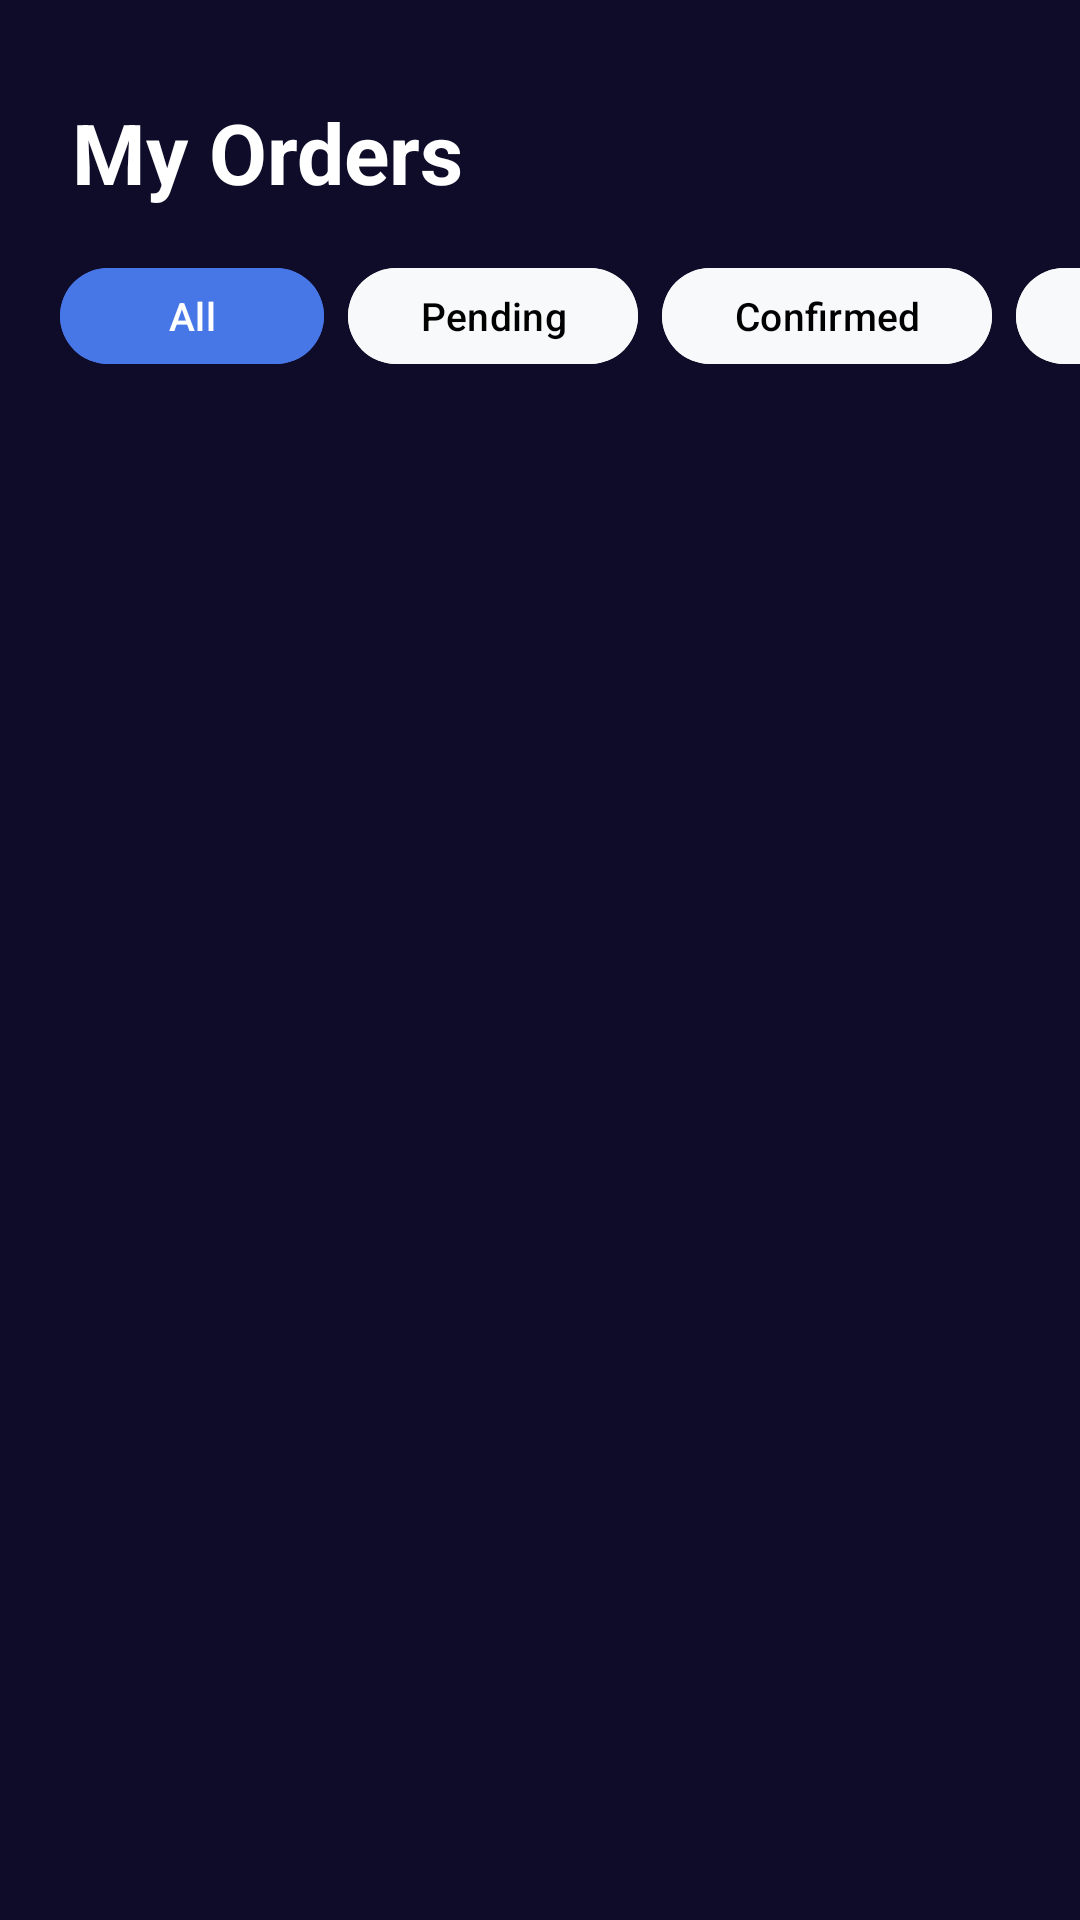

This screen was rendered from an Android layout file. Write that file and the resources it references.
<!-- AndroidManifest.xml: application theme Theme.BuksuEEU -->
<!-- res/layout/fragment_orders.xml -->
<?xml version="1.0" encoding="utf-8"?>
<androidx.coordinatorlayout.widget.CoordinatorLayout xmlns:android="http://schemas.android.com/apk/res/android"
    xmlns:app="http://schemas.android.com/apk/res-auto"
    xmlns:tools="http://schemas.android.com/tools"
    android:layout_width="match_parent"
    android:layout_height="match_parent"
    android:background="@color/light_bg">

    <androidx.core.widget.NestedScrollView
        android:layout_width="match_parent"
        android:layout_height="match_parent">

        <LinearLayout
            android:layout_width="match_parent"
            android:layout_height="wrap_content"
            android:orientation="vertical">

            
            <TextView
                android:layout_width="match_parent"
                android:layout_height="wrap_content"
                android:paddingHorizontal="24dp"
                android:paddingTop="32dp"
                android:text="My Orders"
                android:textColor="@color/white"
                android:textSize="28sp"
                android:textStyle="bold" />

            
            <HorizontalScrollView
                android:layout_width="match_parent"
                android:layout_height="wrap_content"
                android:layout_marginTop="16dp"
                android:scrollbars="none"
                android:clipToPadding="false"
                android:paddingHorizontal="20dp">

                <LinearLayout
                    android:id="@+id/order_filters_group"
                    android:layout_width="wrap_content"
                    android:layout_height="wrap_content"
                    android:orientation="horizontal">

                    <com.google.android.material.button.MaterialButton
                        android:id="@+id/btn_filter_all"
                        android:layout_width="wrap_content"
                        android:layout_height="40dp"
                        android:layout_marginEnd="8dp"
                        android:text="All"
                        android:textAllCaps="false"
                        android:textSize="13sp"
                        app:cornerRadius="999dp"
                        app:elevation="0dp"
                        android:backgroundTint="@color/btn_blue"
                        android:textColor="@color/white" />

                    <com.google.android.material.button.MaterialButton
                        android:id="@+id/btn_filter_pending"
                        android:layout_width="wrap_content"
                        android:layout_height="40dp"
                        android:layout_marginEnd="8dp"
                        android:text="Pending"
                        android:textAllCaps="false"
                        android:textSize="13sp"
                        app:cornerRadius="999dp"
                        app:elevation="0dp"
                        android:backgroundTint="@color/soft_white"
                        android:textColor="@color/black" />

                    <com.google.android.material.button.MaterialButton
                        android:id="@+id/btn_filter_confirmed"
                        android:layout_width="wrap_content"
                        android:layout_height="40dp"
                        android:layout_marginEnd="8dp"
                        android:text="Confirmed"
                        android:textAllCaps="false"
                        android:textSize="13sp"
                        app:cornerRadius="999dp"
                        app:elevation="0dp"
                        android:backgroundTint="@color/soft_white"
                        android:textColor="@color/black" />

                    <com.google.android.material.button.MaterialButton
                        android:id="@+id/btn_filter_ready"
                        android:layout_width="wrap_content"
                        android:layout_height="40dp"
                        android:layout_marginEnd="8dp"
                        android:text="Ready for Pickup"
                        android:textAllCaps="false"
                        android:textSize="13sp"
                        app:cornerRadius="999dp"
                        app:elevation="0dp"
                        android:backgroundTint="@color/soft_white"
                        android:textColor="@color/black" />

                    <com.google.android.material.button.MaterialButton
                        android:id="@+id/btn_filter_completed"
                        android:layout_width="wrap_content"
                        android:layout_height="40dp"
                        android:layout_marginEnd="8dp"
                        android:text="Completed"
                        android:textAllCaps="false"
                        android:textSize="13sp"
                        app:cornerRadius="999dp"
                        app:elevation="0dp"
                        android:backgroundTint="@color/soft_white"
                        android:textColor="@color/black" />

                    <com.google.android.material.button.MaterialButton
                        android:id="@+id/btn_filter_cancelled"
                        android:layout_width="wrap_content"
                        android:layout_height="40dp"
                        android:text="Cancelled"
                        android:textAllCaps="false"
                        android:textSize="13sp"
                        app:cornerRadius="999dp"
                        app:elevation="0dp"
                        android:backgroundTint="@color/soft_white"
                        android:textColor="@color/black" />
                </LinearLayout>
            </HorizontalScrollView>

            
            <androidx.recyclerview.widget.RecyclerView
                android:id="@+id/recycler_user_orders"
                android:layout_width="match_parent"
                android:layout_height="wrap_content"
                android:layout_marginTop="16dp"
                android:nestedScrollingEnabled="false"
                tools:listitem="@layout/item_order_user" />

            
            <LinearLayout
                android:id="@+id/no_orders_container"
                android:layout_width="wrap_content"
                android:layout_height="wrap_content"
                android:gravity="center"
                android:orientation="vertical"
                android:visibility="gone"
                android:layout_gravity="center"
                android:layout_marginTop="40dp">

                <ImageView
                    android:layout_width="80dp"
                    android:layout_height="80dp"
                    android:src="@drawable/ic_orders"
                    app:tint="@color/text_grey" />

                <TextView
                    android:id="@+id/no_orders_text"
                    android:layout_width="wrap_content"
                    android:layout_height="wrap_content"
                    android:layout_marginTop="16dp"
                    android:text="No orders yet"
                    android:textColor="@color/text_grey"
                    android:textSize="16sp" />
            </LinearLayout>

        </LinearLayout>
    </androidx.core.widget.NestedScrollView>

</androidx.coordinatorlayout.widget.CoordinatorLayout>
<!-- res/layout/item_order_user.xml (included above) -->
<?xml version="1.0" encoding="utf-8"?>

<com.google.android.material.card.MaterialCardView xmlns:android="http://schemas.android.com/apk/res/android"
    xmlns:app="http://schemas.android.com/apk/res-auto"
    android:layout_width="match_parent"
    android:layout_height="wrap_content"
    android:layout_marginHorizontal="16dp"
    android:layout_marginVertical="8dp"
    app:cardBackgroundColor="@color/card_surface"
    app:cardCornerRadius="16dp"
    app:cardElevation="4dp"
    app:strokeWidth="1dp"
    app:strokeColor="@color/white_10">

    <LinearLayout
        android:layout_width="match_parent"
        android:layout_height="wrap_content"
        android:orientation="vertical"
        android:padding="16dp"
        android:background="@drawable/gradient_overlay">

        <LinearLayout
            android:layout_width="match_parent"
            android:layout_height="wrap_content"
            android:orientation="horizontal"
            android:gravity="center_vertical">

            <TextView
                android:id="@+id/tv_order_date"
                android:layout_width="0dp"
                android:layout_height="wrap_content"
                android:layout_weight="1"
                android:text="Date: Loading..."
                android:textColor="@color/text_grey"
                android:textSize="12sp" />

            <com.google.android.material.card.MaterialCardView
                android:layout_width="wrap_content"
                android:layout_height="wrap_content"
                app:cardBackgroundColor="@color/glass_dark"
                app:cardCornerRadius="14dp"
                app:cardElevation="0dp"
                app:strokeWidth="1dp"
                app:strokeColor="@color/white_20">
                <TextView
                    android:id="@+id/tv_order_status"
                    android:layout_width="wrap_content"
                    android:layout_height="wrap_content"
                    android:paddingHorizontal="14dp"
                    android:paddingVertical="6dp"
                    android:text="Pending"
                    android:textColor="@color/gold_accent"
                    android:textSize="10sp"
                    android:textStyle="bold"
                    android:letterSpacing="0.05" />
            </com.google.android.material.card.MaterialCardView>
        </LinearLayout>

        <TextView
            android:id="@+id/tv_order_items"
            android:layout_width="match_parent"
            android:layout_height="wrap_content"
            android:layout_marginTop="16dp"
            android:text="Items summary"
            android:textColor="@color/white"
            android:textSize="14sp"
            android:alpha="0.9" />

        <View
            android:layout_width="match_parent"
            android:layout_height="1dp"
            android:layout_marginVertical="16dp"
            android:background="@color/white_10" />

        <LinearLayout
            android:layout_width="match_parent"
            android:layout_height="wrap_content"
            android:gravity="center_vertical"
            android:orientation="horizontal">

            <TextView
                android:layout_width="0dp"
                android:layout_height="wrap_content"
                android:layout_weight="1"
                android:text="Total Paid"
                android:textColor="@color/text_grey"
                android:textSize="12sp" />

            <TextView
                android:id="@+id/tv_order_total"
                android:layout_width="wrap_content"
                android:layout_height="wrap_content"
                android:text="₱0.00"
                android:textColor="@color/gold_accent"
                android:textSize="18sp"
                android:textStyle="bold" />
        </LinearLayout>

        <com.google.android.material.button.MaterialButton
            android:id="@+id/btn_cancel_order"
            style="@style/Widget.MaterialComponents.Button.TextButton"
            android:layout_width="wrap_content"
            android:layout_height="wrap_content"
            android:layout_gravity="end"
            android:layout_marginTop="12dp"
            android:text="Cancel Order"
            android:textColor="@color/tag_red"
            android:textSize="12sp"
            android:visibility="gone"
            app:rippleColor="@color/white_10" />

    </LinearLayout>
</com.google.android.material.card.MaterialCardView>
<!-- resources referenced by this layout -->
<resources>
  <color name="black">#FF000000</color>
  <color name="btn_blue">#4776E6</color>
  <color name="card_surface">#24243E</color>
  <color name="glass_dark">#4D000000</color>
  <color name="gold_accent">#FFD700</color>
  <color name="light_bg">#0F0C29</color>
  <color name="soft_white">#F8F9FA</color>
  <color name="tag_red">#FF5252</color>
  <color name="text_grey">#A0A0C0</color>
  <color name="white">#FFFFFFFF</color>
  <color name="white_10">#1AFFFFFF</color>
  <color name="white_20">#33FFFFFF</color>
  <!-- drawable gradient_overlay (drawable) -->
  <?xml version="1.0" encoding="utf-8"?>
  <shape xmlns:android="http://schemas.android.com/apk/res/android">
      <gradient
          android:startColor="#0DFFFFFF"
          android:endColor="@android:color/transparent"
          android:angle="135" />
  </shape>
  <!-- drawable ic_orders (drawable) -->
  <vector xmlns:android="http://schemas.android.com/apk/res/android"
      android:width="24dp"
      android:height="24dp"
      android:viewportWidth="24"
      android:viewportHeight="24">
      <path
          android:fillColor="#000000"
          android:pathData="M19,3H5C3.9,3 3,3.9 3,5v14c0,1.1 0.9,2 2,2h14c1.1,0 2,-0.9 2,-2V5C21,3.9 20.1,3 19,3zM14,17H7v-2h7V17zM17,13H7v-2h10V13zM17,9H7V7h10V9z" />
  </vector>
  <style name="Theme.BuksuEEU" parent="Base.Theme.BuksuEEU" />
  <style name="Base.Theme.BuksuEEU" parent="Theme.Material3.DayNight.NoActionBar">
          
          <item name="colorPrimary">@color/electric_blue</item>
          <item name="colorPrimaryVariant">@color/neon_purple</item>
          <item name="colorOnPrimary">@color/white</item>
  
          
          <item name="colorSecondary">@color/gold_accent</item>
          <item name="colorSecondaryVariant">@color/gold_accent</item>
          <item name="colorOnSecondary">@color/abyss</item>
  
          
          <item name="colorSurface">@color/card_surface</item>
          <item name="colorOnSurface">@color/white</item>
          <item name="android:colorBackground">@color/abyss</item>
          <item name="colorOnBackground">@color/white</item>
  
          
          <item name="android:statusBarColor">@color/abyss</item>
          <item name="android:windowLightStatusBar">false</item>
          <item name="android:navigationBarColor">@color/abyss</item>
  
          
          <item name="android:textColorPrimary">@color/white</item>
          <item name="android:textColorSecondary">@color/text_grey</item>
          <item name="android:textColorHint">@color/text_grey</item>
  
          
          <item name="colorControlActivated">@color/gold_accent</item>
          <item name="colorControlNormal">@color/text_grey</item>
          <item name="colorControlHighlight">@color/white_10</item>
      </style>
  <color name="electric_blue">#4776E6</color>
  <color name="neon_purple">#8E54E9</color>
  <color name="abyss">#0F0C29</color>
</resources>
